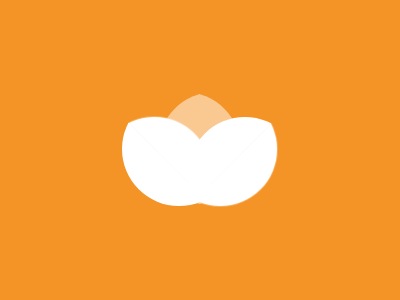

Recreate this image using only HTML and CSS.

<p>
    <p a>
    <p b></p>
    <style>
        * {
            background: #F59426
        }
    
        p {
            position: fixed;
           padding: 57;
           border-radius: 60px;
          background: linear-gradient(90deg, #FAC992 37%, #0000 0);
            margin: 84 150;
            -webkit-box-reflect: right -145px
        }
    
        [a],
        [b] {
            background: linear-gradient(90deg, #FFFFFF 35%, #0000 0);
            padding: 57;
            z-index: 1;
            rotate: 45deg;
            margin: 109 180;
            -webkit-box-reflect: right -149px
        }
    
        [b] {
            rotate: -45deg;
            margin: 84 114
        }
    </style>
    